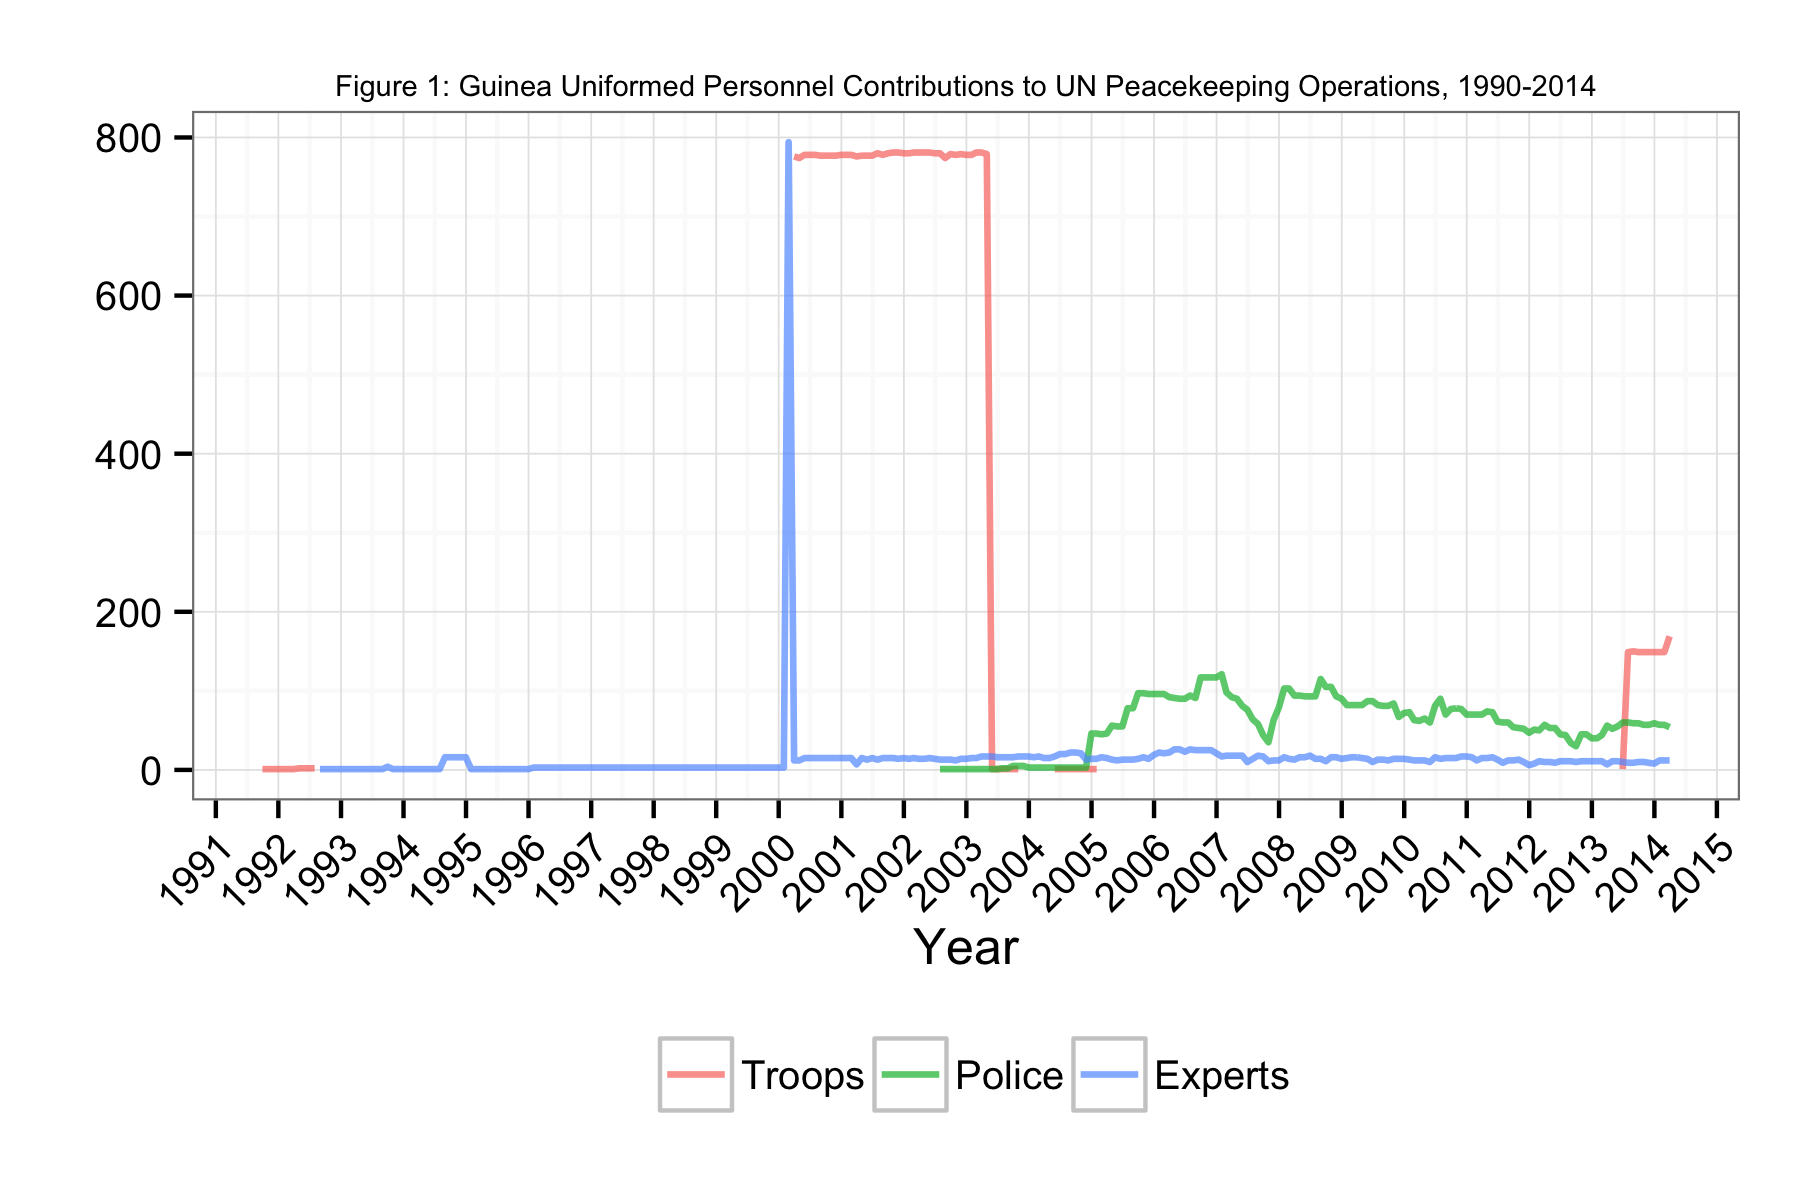

The file beside this chart, header and first rows:
Date, Troops, Police, Experts
1991-09-30, 1, NA, NA
1991-10-31, 1, NA, NA
1991-11-30, 1, NA, NA
1991-12-31, 1, NA, NA
1992-01-31, 1, NA, NA
1992-02-29, 1, NA, NA
1992-03-31, 1, NA, NA
1992-04-30, 2, NA, NA
1992-05-31, 2, NA, NA
1992-06-30, 2, NA, NA
1992-07-31, 2, NA, NA
1992-08-31, NA, NA, 1
1992-09-30, NA, NA, 1
1992-10-31, NA, NA, 1
1992-11-30, NA, NA, 1
1992-12-31, NA, NA, 1
1993-01-31, NA, NA, 1
1993-02-28, NA, NA, 1
1993-03-31, NA, NA, 1
1993-04-30, NA, NA, 1
1993-05-31, NA, NA, 1
1993-06-30, NA, NA, 1
1993-07-31, NA, NA, 1
1993-08-31, NA, NA, 1
1993-09-30, NA, NA, 4
1993-10-31, NA, NA, 1
1993-11-30, NA, NA, 1
1993-12-31, NA, NA, 1
1994-01-31, NA, NA, 1
1994-02-28, NA, NA, 1
1994-03-31, NA, NA, 1
1994-04-30, NA, NA, 1
1994-05-31, NA, NA, 1
1994-06-30, NA, NA, 1
1994-07-31, NA, NA, 1
1994-08-31, NA, NA, 16
1994-09-30, NA, NA, 16
1994-10-31, NA, NA, 16
1994-11-30, NA, NA, 16
1994-12-31, NA, NA, 16
1995-01-31, NA, NA, 1
1995-02-28, NA, NA, 1
1995-03-31, NA, NA, 1
1995-04-30, NA, NA, 1
1995-05-31, NA, NA, 1
1995-06-30, NA, NA, 1
1995-07-31, NA, NA, 1
1995-08-31, NA, NA, 1
1995-09-30, NA, NA, 1
1995-10-31, NA, NA, 1
1995-11-30, NA, NA, 1
1995-12-31, NA, NA, 1
1996-01-31, NA, NA, 3
1996-02-29, NA, NA, 3
1996-03-31, NA, NA, 3
1996-04-30, NA, NA, 3
1996-05-31, NA, NA, 3
1996-06-30, NA, NA, 3
1996-07-31, NA, NA, 3
1996-08-31, NA, NA, 3
... 211 more rows
